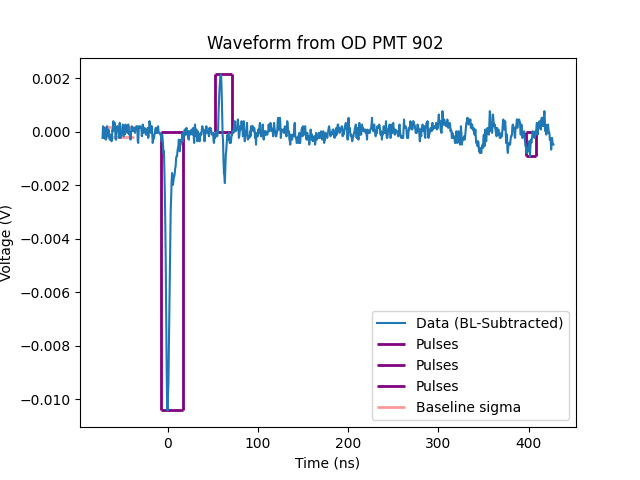

Values plotted in this chart, from the file beside it:
x-axis, 1
second, Volt
-72.0000E-09, -1.2499997683E-03
-71.5000E-09, -812.4997476E-06
-71.0000E-09, -1.1874997654E-03
-70.5000E-09, -1.2499997683E-03
-70.0000E-09, -999.9997565E-06
-69.5000E-09, -874.9997505E-06
-69.0000E-09, -1.2499997683E-03
-68.5000E-09, -1.3124997713E-03
-68.0000E-09, -999.9997565E-06
-67.5000E-09, -937.4997535E-06
-67.0000E-09, -812.4997476E-06
-66.5000E-09, -1.1874997654E-03
-66.0000E-09, -1.1874997654E-03
-65.5000E-09, -937.4997535E-06
-65.0000E-09, -1.0624997594E-03
-64.5000E-09, -1.1874997654E-03
-64.0000E-09, -1.3124997713E-03
-63.5000E-09, -1.1249997624E-03
-63.0000E-09, -1.3124997713E-03
-62.5000E-09, -1.2499997683E-03
-62.0000E-09, -1.3749997743E-03
-61.5000E-09, -1.1249997624E-03
-61.0000E-09, -937.4997535E-06
-60.5000E-09, -999.9997565E-06
-60.0000E-09, -624.9997386E-06
-59.5000E-09, -749.9997446E-06
-59.0000E-09, -937.4997535E-06
-58.5000E-09, -687.4997416E-06
-58.0000E-09, -999.9997565E-06
-57.5000E-09, -1.3124997713E-03
-57.0000E-09, -1.3124997713E-03
-56.5000E-09, -999.9997565E-06
-56.0000E-09, -812.4997476E-06
-55.5000E-09, -812.4997476E-06
-55.0000E-09, -937.4997535E-06
-54.5000E-09, -874.9997505E-06
-54.0000E-09, -1.0624997594E-03
-53.5000E-09, -1.2499997683E-03
-53.0000E-09, -687.4997416E-06
-52.5000E-09, -937.4997535E-06
-52.0000E-09, -1.2499997683E-03
-51.5000E-09, -1.0624997594E-03
-51.0000E-09, -999.9997565E-06
-50.5000E-09, -1.1249997624E-03
-50.0000E-09, -937.4997535E-06
-49.5000E-09, -749.9997446E-06
-49.0000E-09, -812.4997476E-06
-48.5000E-09, -1.1874997654E-03
-48.0000E-09, -1.0624997594E-03
-47.5000E-09, -1.1249997624E-03
-47.0000E-09, -937.4997535E-06
-46.5000E-09, -749.9997446E-06
-46.0000E-09, -937.4997535E-06
-45.5000E-09, -812.4997476E-06
-45.0000E-09, -937.4997535E-06
-44.5000E-09, -1.0624997594E-03
-44.0000E-09, -874.9997505E-06
-43.5000E-09, -749.9997446E-06
-43.0000E-09, -874.9997505E-06
... 941 more rows
